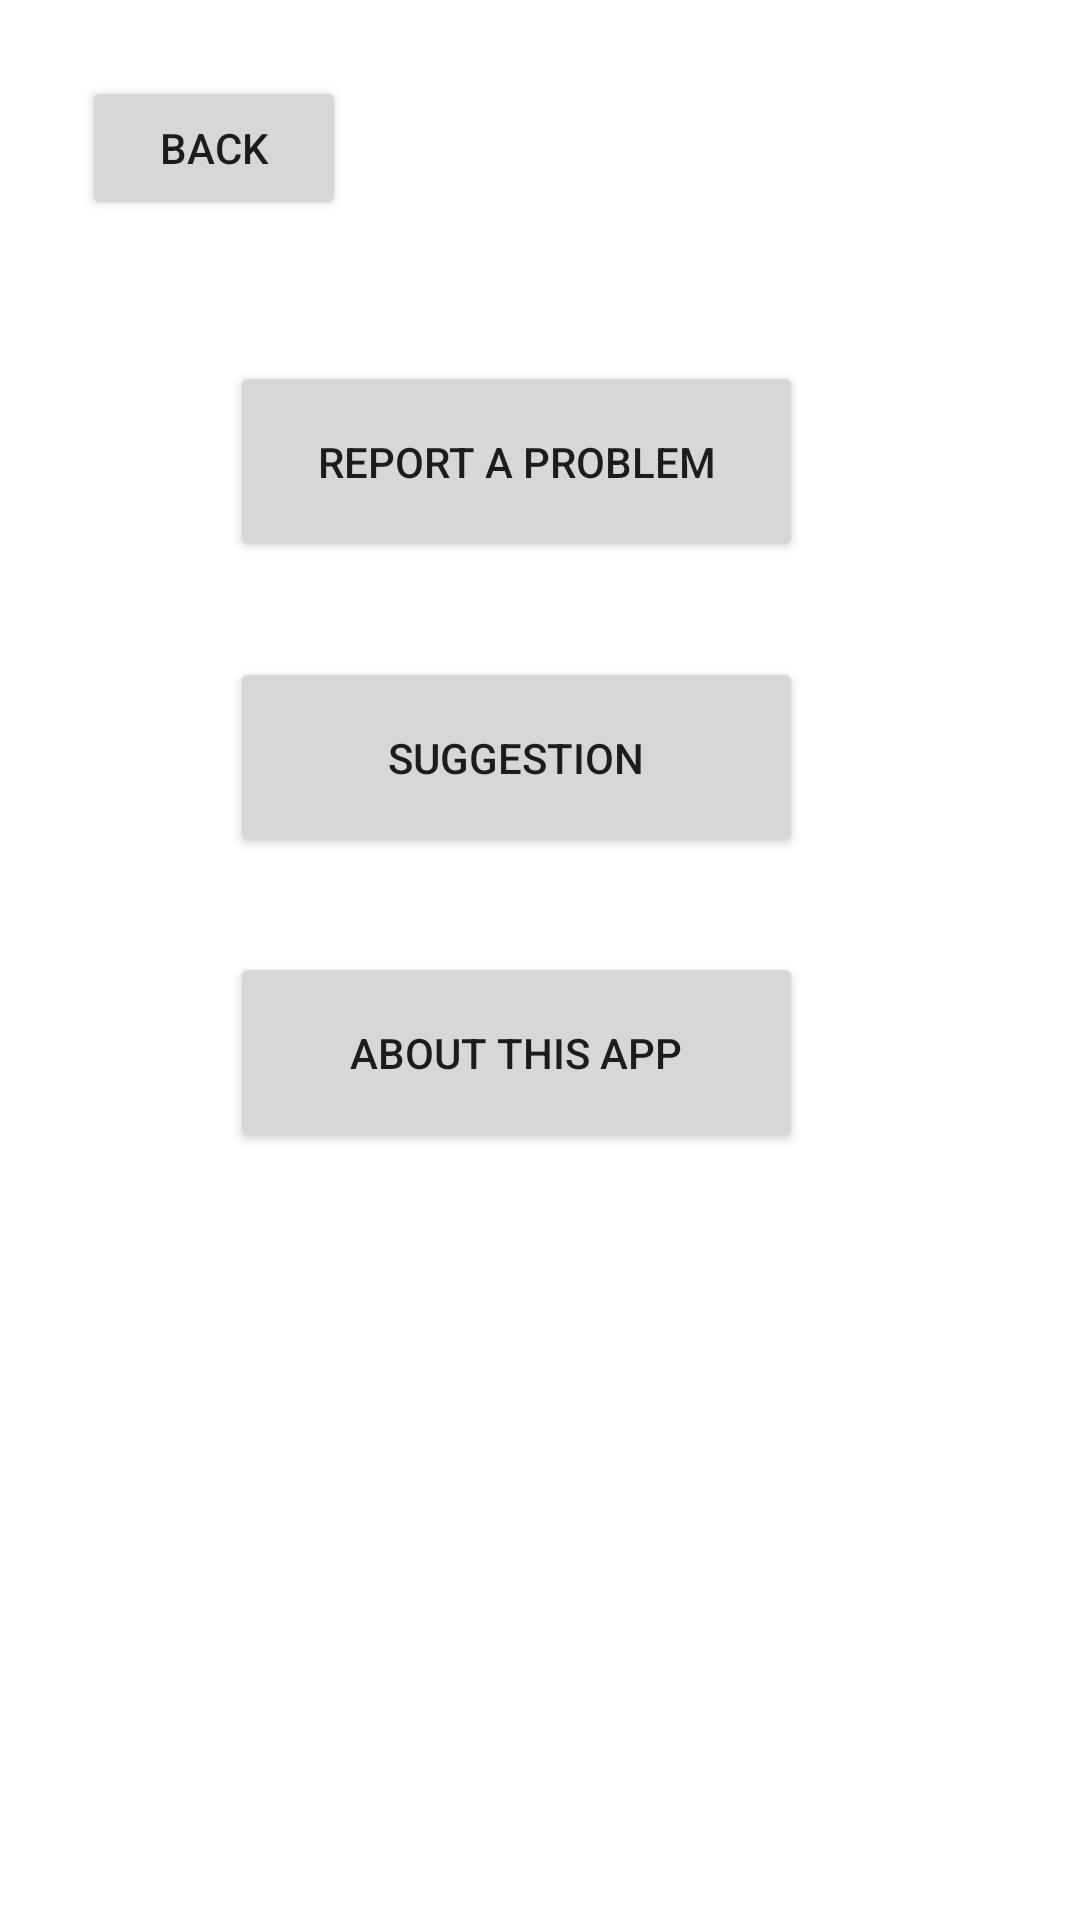

Android layout source for this screen:
<!-- AndroidManifest.xml: application theme Theme.PlantManagerApp -->
<!-- res/layout/activity_help.xml -->
<?xml version="1.0" encoding="utf-8"?>
<androidx.constraintlayout.widget.ConstraintLayout xmlns:android="http://schemas.android.com/apk/res/android"
    xmlns:app="http://schemas.android.com/apk/res-auto"
    xmlns:tools="http://schemas.android.com/tools"
    android:layout_width="match_parent"
    android:layout_height="match_parent"
    tools:context=".HelpActivity">

    <Button
        android:onClick="to_report_a_problem"
        android:id="@+id/button8"
        android:layout_width="191dp"
        android:layout_height="67dp"
        android:text="Report a problem"
        app:layout_constraintBottom_toBottomOf="parent"
        app:layout_constraintEnd_toEndOf="parent"
        app:layout_constraintHorizontal_bias="0.453"
        app:layout_constraintStart_toStartOf="parent"
        app:layout_constraintTop_toTopOf="parent"
        app:layout_constraintVertical_bias="0.21" />

    <Button
        android:onClick="to_suggestion"
        android:id="@+id/button9"
        android:layout_width="191dp"
        android:layout_height="67dp"
        android:text="Suggestion"
        app:layout_constraintBottom_toBottomOf="parent"
        app:layout_constraintEnd_toEndOf="parent"
        app:layout_constraintHorizontal_bias="0.454"
        app:layout_constraintStart_toStartOf="parent"
        app:layout_constraintTop_toTopOf="parent"
        app:layout_constraintVertical_bias="0.382" />

    <Button
        android:onClick="to_about_this_app"
        android:id="@+id/button10"
        android:layout_width="191dp"
        android:layout_height="67dp"
        android:text="About this app"
        app:layout_constraintBottom_toBottomOf="parent"
        app:layout_constraintEnd_toEndOf="parent"
        app:layout_constraintHorizontal_bias="0.454"
        app:layout_constraintStart_toStartOf="parent"
        app:layout_constraintTop_toTopOf="parent"
        app:layout_constraintVertical_bias="0.554" />

    <Button
        android:id="@+id/button16"
        android:layout_width="wrap_content"
        android:layout_height="wrap_content"
        android:onClick="to_main"
        android:text="Back"
        app:layout_constraintBottom_toBottomOf="parent"
        app:layout_constraintEnd_toEndOf="parent"
        app:layout_constraintHorizontal_bias="0.1"
        app:layout_constraintStart_toStartOf="parent"
        app:layout_constraintTop_toTopOf="parent"
        app:layout_constraintVertical_bias="0.043" />
</androidx.constraintlayout.widget.ConstraintLayout>
<!-- resources referenced by this layout -->
<resources>
  <style name="Theme.PlantManagerApp" parent="Theme.MaterialComponents.DayNight.DarkActionBar">
          
          <item name="colorPrimary">@color/purple_500</item>
          <item name="colorPrimaryVariant">@color/purple_700</item>
          <item name="colorOnPrimary">@color/white</item>
          
          <item name="colorSecondary">@color/teal_200</item>
          <item name="colorSecondaryVariant">@color/teal_700</item>
          <item name="colorOnSecondary">@color/black</item>
          
          <item name="android:statusBarColor" tools:targetApi="l">?attr/colorPrimaryVariant</item>
          
      </style>
  <!-- not gathered from this repository: default colours our renderer supplied (Android Studio template values) -->
  <color name="purple_500">#FF6200EE</color>
  <color name="purple_700">#FF3700B3</color>
  <color name="teal_200">#FF03DAC5</color>
  <color name="teal_700">#FF018786</color>
  <color name="black">#FF000000</color>
  <color name="white">#FFFFFFFF</color>
</resources>
